Run: headless pygame with SDL's dummy video driver; simulated clock (each Clock.tick advances the game by its frame time, no real sleeping); random seed 0; keys injected as events and as key.get_pressed() state; no mouse input.
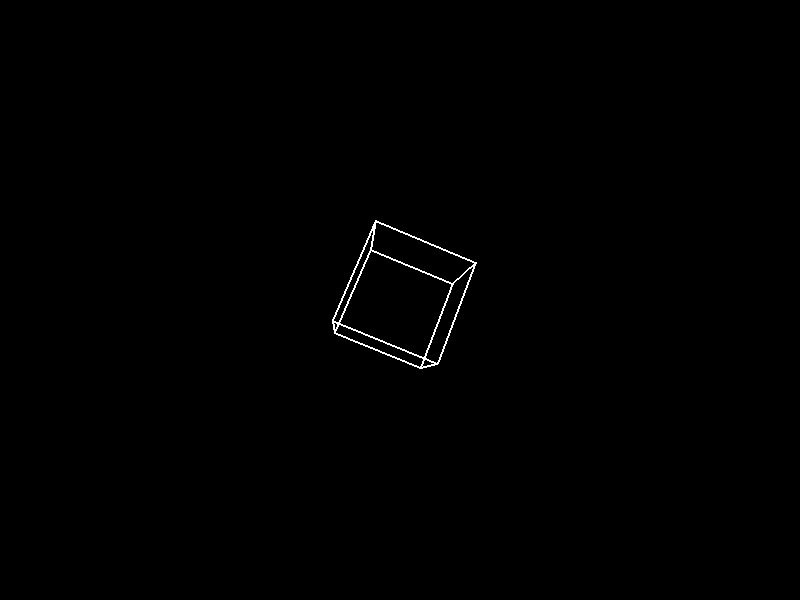
Frame 1 of 4 · flips 1–60 · no input
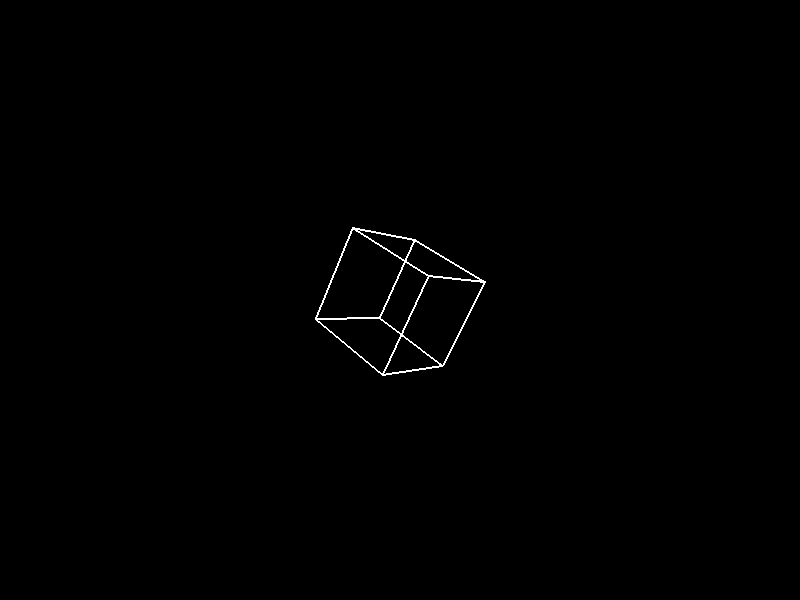
Frame 2 of 4 · flips 61–180 · tapped SPACE, RETURN · held RIGHT (→), D
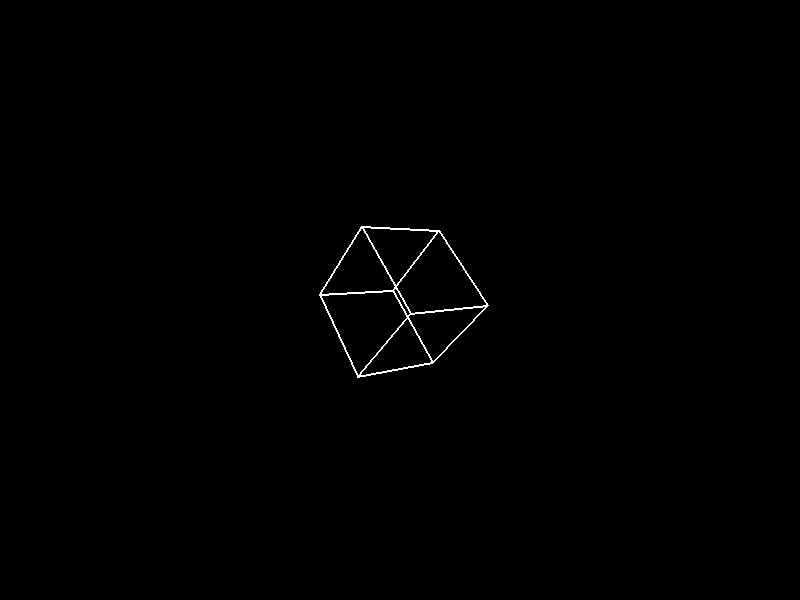
Frame 3 of 4 · flips 181–300 · held DOWN (↓), S
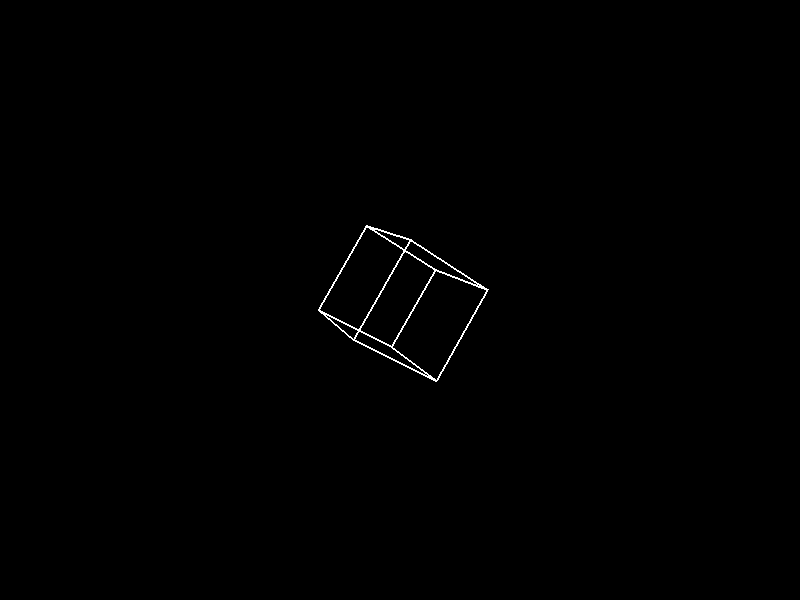
Frame 4 of 4 · flips 301–420 · held LEFT (←), A, UP (↑), W

The pygame program that drew these frames:

import pygame
from pygame.locals import *
import sys
import math

# Initialize Pygame
pygame.init()

# Set up the display
screen_width, screen_height = 800, 600
screen = pygame.display.set_mode((screen_width, screen_height))
pygame.display.set_caption("3D Cube Demo")

# Define colors
white = (255, 255, 255)
red = (255, 0, 0)
green = (0, 255, 0)
blue = (0, 0, 255)

# Define the cube vertices
vertices = [
    (-1, -1, -1),
    (1, -1, -1),
    (1, 1, -1),
    (-1, 1, -1),
    (-1, -1, 1),
    (1, -1, 1),
    (1, 1, 1),
    (-1, 1, 1)
]

# Define the cube edges
edges = [
    (0, 1), (1, 2), (2, 3), (3, 0),
    (4, 5), (5, 6), (6, 7), (7, 4),
    (0, 4), (1, 5), (2, 6), (3, 7)
]

# Define the rotation angles
x_angle = y_angle = z_angle = 0

# Function to rotate a point around the X-axis
def rotate_x(point, angle):
    x, y, z = point
    cos_angle = math.cos(angle)
    sin_angle = math.sin(angle)
    new_y = y * cos_angle - z * sin_angle
    new_z = y * sin_angle + z * cos_angle
    return (x, new_y, new_z)

# Function to rotate a point around the Y-axis
def rotate_y(point, angle):
    x, y, z = point
    cos_angle = math.cos(angle)
    sin_angle = math.sin(angle)
    new_x = x * cos_angle + z * sin_angle
    new_z = -x * sin_angle + z * cos_angle
    return (new_x, y, new_z)

# Function to rotate a point around the Z-axis
def rotate_z(point, angle):
    x, y, z = point
    cos_angle = math.cos(angle)
    sin_angle = math.sin(angle)
    new_x = x * cos_angle - y * sin_angle
    new_y = x * sin_angle + y * cos_angle
    return (new_x, new_y, z)

# Function to project a 3D point onto the 2D screen
def project(point):
    x, y, z = point
    scale = 500 / (z + 10)
    return (int(screen_width / 2 + x * scale), int(screen_height / 2 - y * scale))

# Main loop
clock = pygame.time.Clock()
running = True

while running:
    for event in pygame.event.get():
        if event.type == QUIT:
            running = False

    # Clear the screen
    screen.fill((0, 0, 0))

    # Rotate the vertices
    rotated_vertices = []
    for vertex in vertices:
        x_rotated = rotate_x(vertex, x_angle)
        y_rotated = rotate_y(x_rotated, y_angle)
        z_rotated = rotate_z(y_rotated, z_angle)
        rotated_vertices.append(z_rotated)

    # Draw the edges
    for edge in edges:
        point1 = project(rotated_vertices[edge[0]])
        point2 = project(rotated_vertices[edge[1]])
        pygame.draw.line(screen, white, point1, point2, 2)

    # Update the angles
    x_angle += 0.05
    y_angle += 0.03
    z_angle += 0.07

    # Update the display
    pygame.display.flip()
    clock.tick(60)

# Quit Pygame
pygame.quit()
sys.exit()
